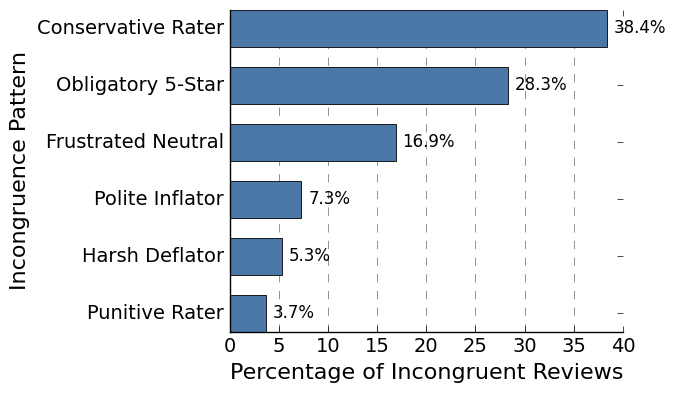

This figure's Python source: (Note: this script raises an exception after producing the figure.)
"""Generate Figure: Distribution of six directional incongruence patterns."""

from pathlib import Path
import os
import tempfile

os.environ.setdefault(
    "MPLCONFIGDIR", str(Path(tempfile.gettempdir()) / "matplotlib")
)
import matplotlib.pyplot as plt


def main() -> None:
    patterns = [
        "Conservative Rater",
        "Obligatory 5-Star",
        "Frustrated Neutral",
        "Polite Inflator",
        "Harsh Deflator",
        "Punitive Rater",
    ]
    values = [38.4, 28.3, 16.9, 7.3, 5.3, 3.7]

    sorted_items = sorted(zip(values, patterns), reverse=True)
    sorted_values, sorted_patterns = zip(*sorted_items)

    plt.style.use("classic")
    plt.rcParams.update(
        {
            "font.family": "sans-serif",
            "font.sans-serif": ["DejaVu Sans"],
            "font.size": 15,
            "axes.labelsize": 16,
            "xtick.labelsize": 14,
            "ytick.labelsize": 14,
            "axes.spines.top": False,
            "axes.spines.right": False,
            "grid.linestyle": "--",
            "grid.linewidth": 0.5,
            "grid.alpha": 0.6,
        }
    )

    fig, ax = plt.subplots(figsize=(7.0, 4.2), dpi=300)
    bars = ax.barh(
        sorted_patterns,
        sorted_values,
        color="#4C78A8",
        edgecolor="black",
        linewidth=0.6,
        height=0.65,
    )

    ax.set_xlabel("Percentage of Incongruent Reviews")
    ax.set_ylabel("Incongruence Pattern")
    ax.xaxis.grid(True)
    ax.set_axisbelow(True)
    ax.invert_yaxis()

    label_offset = max(sorted_values) * 0.01 + 0.3
    for value, bar in zip(sorted_values, bars):
        ax.text(
            value + label_offset,
            bar.get_y() + bar.get_height() / 2,
            f"{value:.1f}%",
            va="center",
            ha="left",
            fontsize=12,
        )

    fig.tight_layout()
    output_folder = Path(__file__).resolve().parents[1] / "outputs" / "figures"
    output_folder.mkdir(parents=True, exist_ok=True)
    fig.savefig(output_folder / "fig_incongruence_patterns.png", dpi=300, bbox_inches="tight")
    fig.savefig(output_folder / "fig_incongruence_patterns.pdf", dpi=300, bbox_inches="tight")
    plt.close(fig)


if __name__ == "__main__":
    main()
